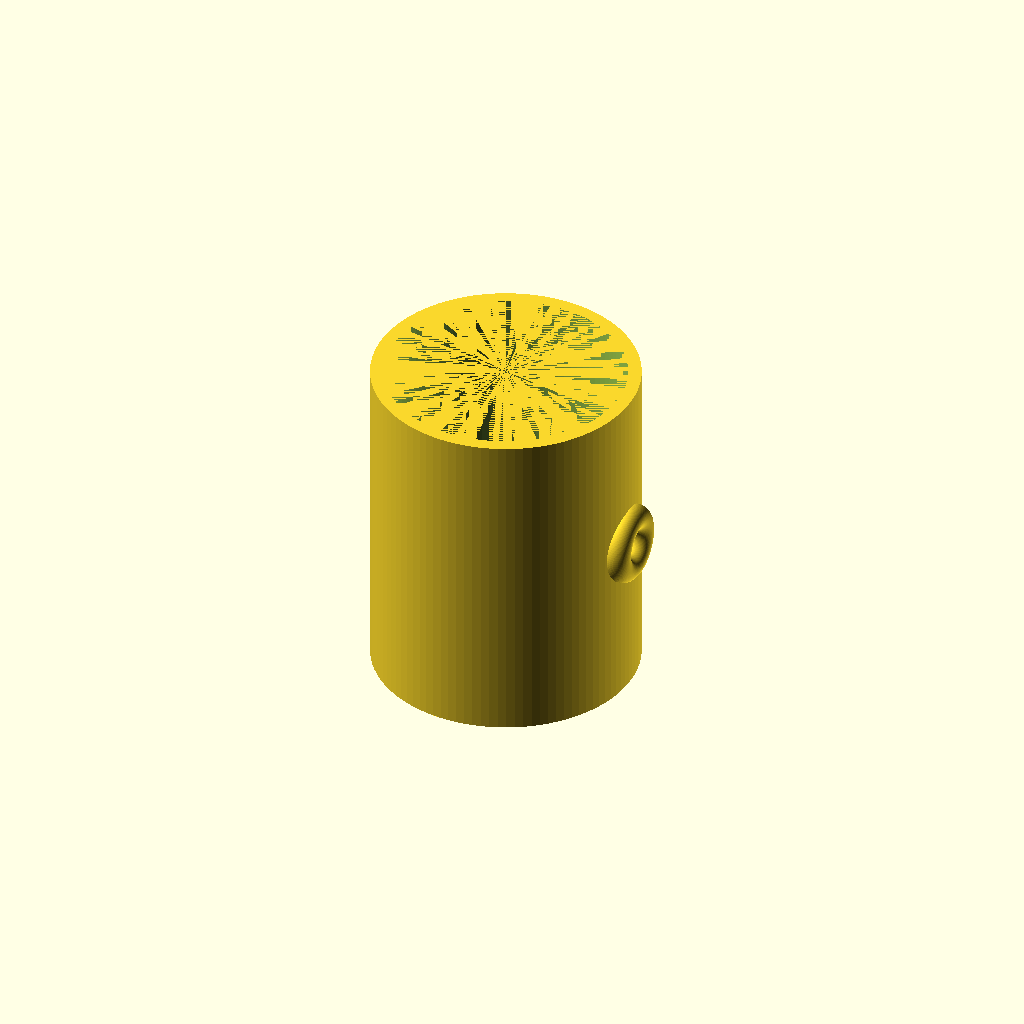
Cell 1: rendered with the file's own defaults.
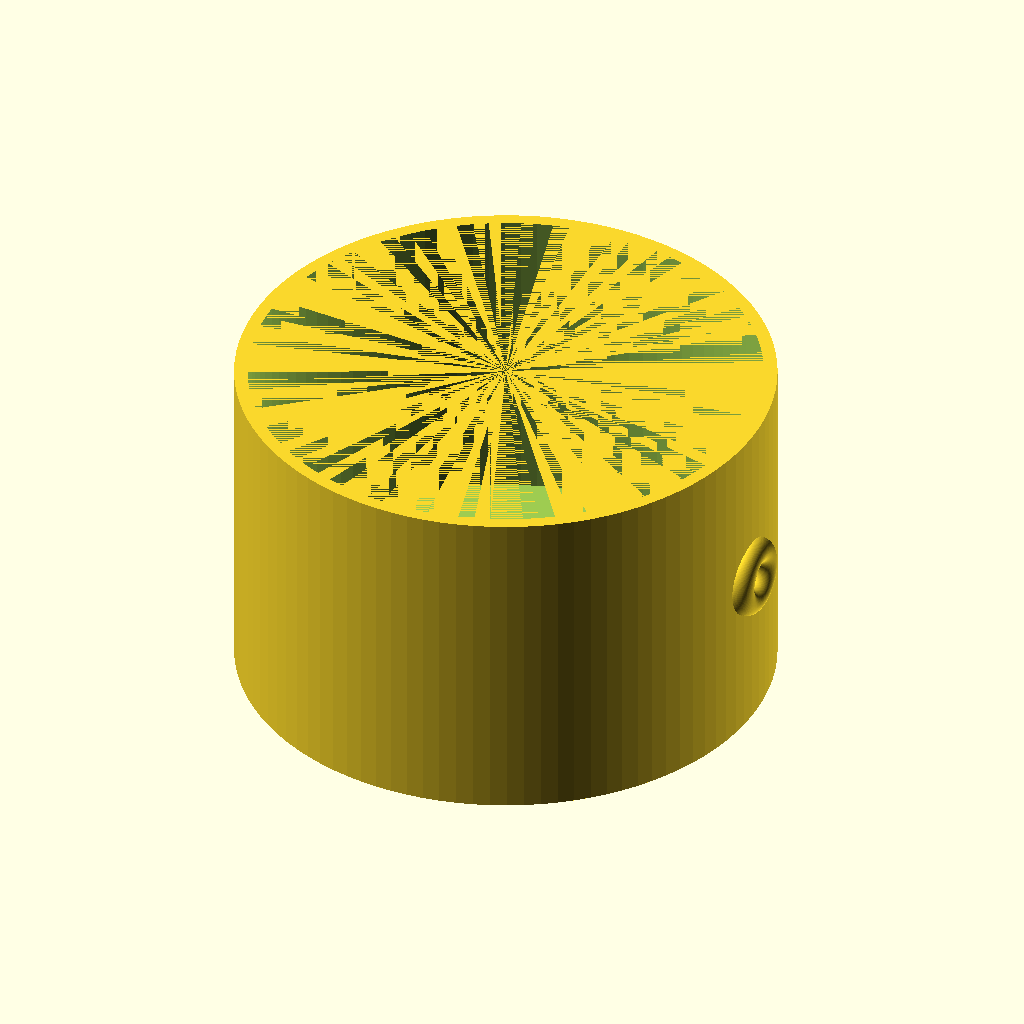
Cell 2: the same model with outer_radius = 80.
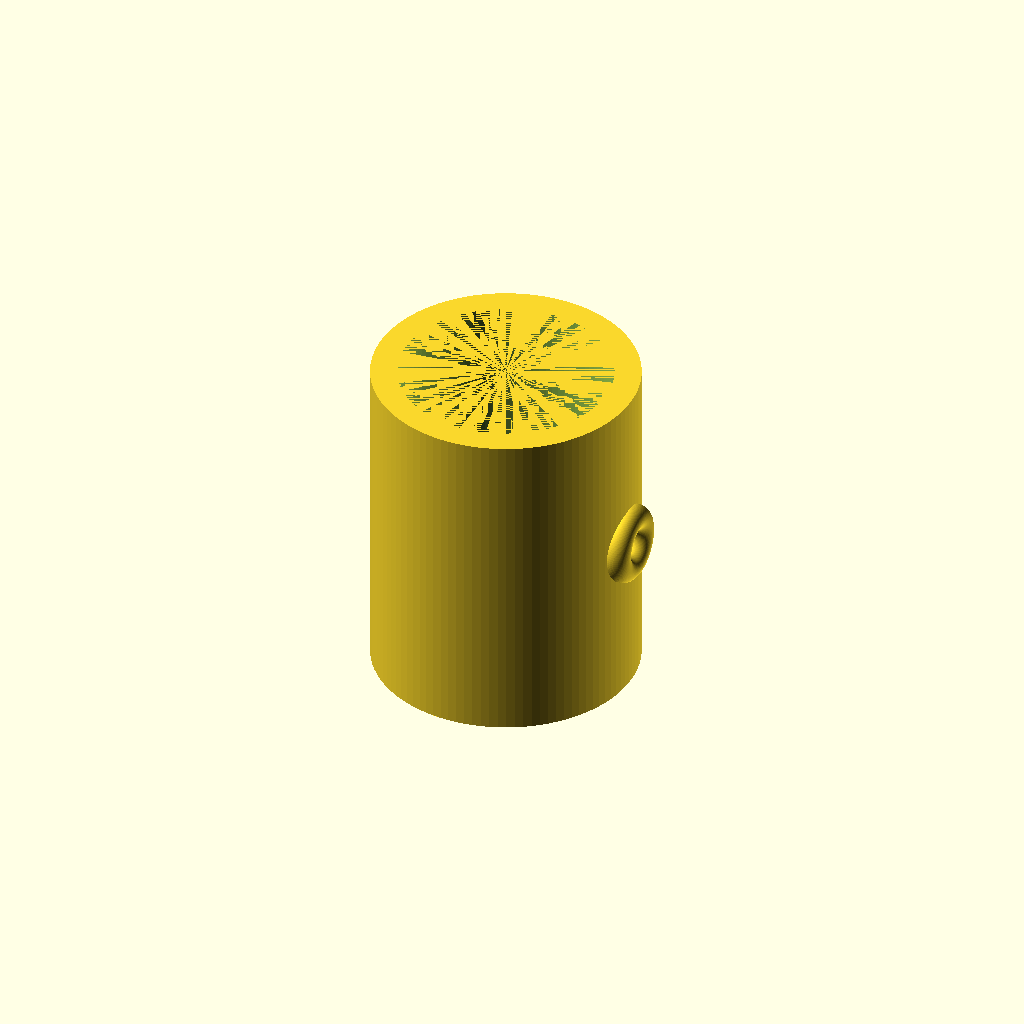
Cell 3: wall_thickness = 8 (everything else at default).
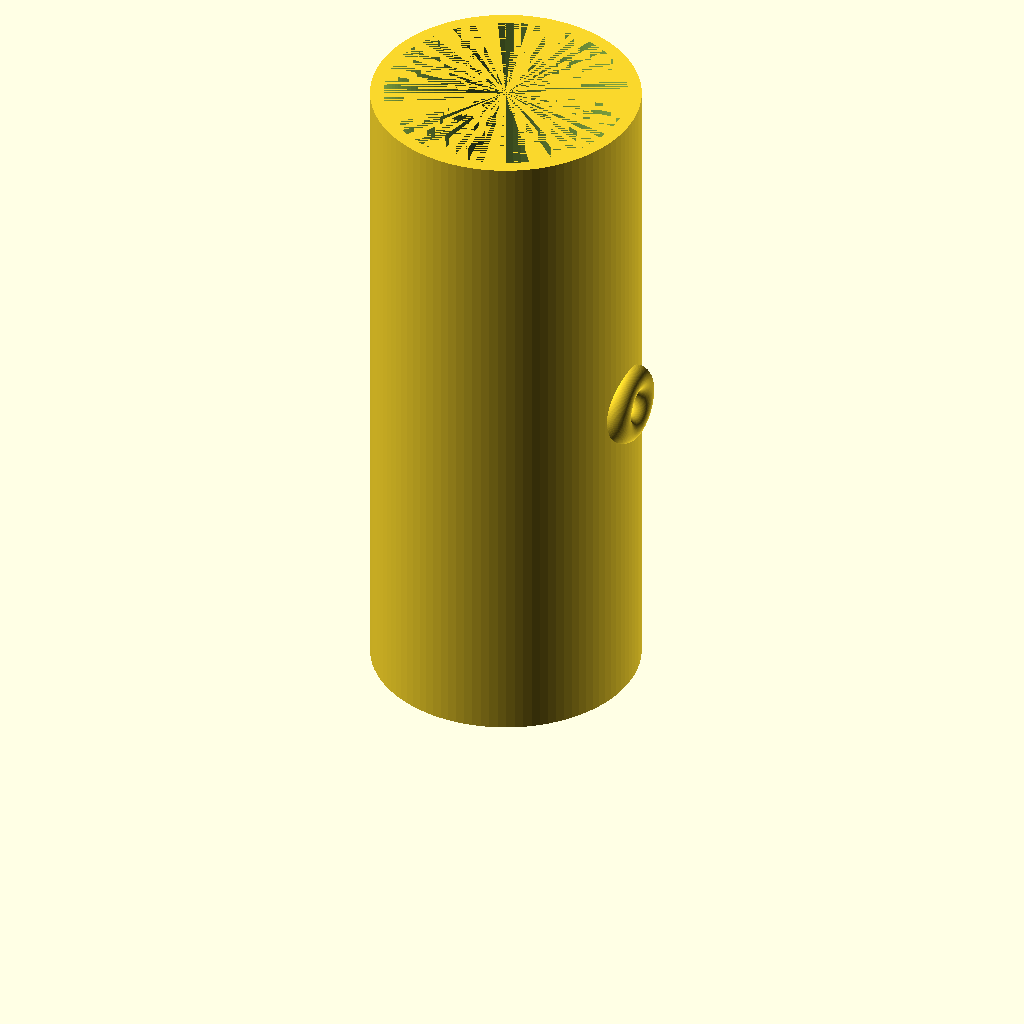
Cell 4 — height set to 200, the other parameters unchanged.
All cells are drawn from one camera (rotation 55°, 0°, 25°, orthographic, colour scheme Cornfield), so only the parameter changes between them.
The OpenSCAD source (results/tier-1-mug/iter-png-1_gpt-5-nano-ace32e88a417-2026-04-27T17-19-05-541Z/final.scad):
$fn = 100;

outer_radius = 40;           // 外径 80 mm -> 半径 40 mm
wall_thickness = 4;
bottom_thickness = 6;
height = 100;

inner_radius = outer_radius - wall_thickness;
cavity_height = height - bottom_thickness;

// マグカップの外形と内腔を作成
module mug_shell() {
    difference() {
        // 外形（実体）
        cylinder(h = height, r = outer_radius, center = false);
        // 内腔（くり抜き、底の厚みは bottom_thickness）
        translate([0, 0, bottom_thickness])
            cylinder(h = cavity_height, r = inner_radius, center = false);
    }
}

// トーラス（輪っか）を作成するヘルパー
module torus(R, r) {
    rotate_extrude(angle = 360)
        translate([R, 0, 0])
            circle(r = r);
}

// 取手（リング状のリング）を側面に取り付ける
// 外周面に接するよう、半径の組み合わせを R + r = 12 に設定
ring_major = 8;   // major radius of torus
ring_tube  = 4;   // minor radius (tube radius)
ring_center_x = outer_radius; // 外周面に接するよう、中心位置を設定

module ring_handle() {
    translate([ring_center_x, 0, height/2])
        rotate([0, 90, 0])  // リングを側面の平面に配置
            torus(ring_major, ring_tube);
}

union() {
    mug_shell();
    ring_handle();
}
Parameter table extracted from the source (name, type, default, range or options):
outer_radius: number, default 40
wall_thickness: number, default 4
bottom_thickness: number, default 6
height: number, default 100
